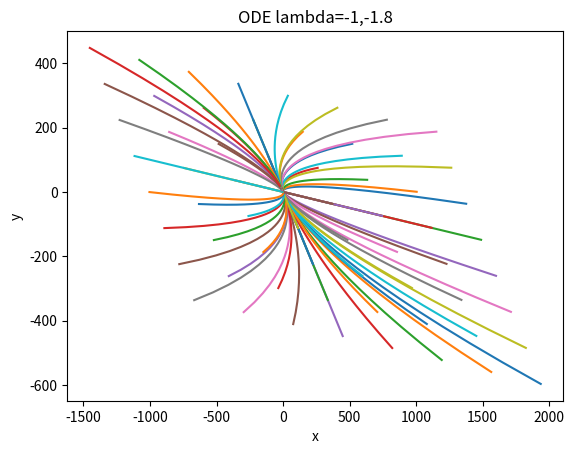

The script that saved this image:
import math

import matplotlib.pyplot as plt
import numpy as np

tlist = np.arange(-1.5, 1.5, .1)
l = []

for i in np.arange(-100, 100, 25):
    for j in np.arange(-100, 100, 25):
        x = [-i*math.e ** (-t) + -j*math.e ** (-1.8*t) for t in tlist]
        y = [i*math.e ** (-t) + .1*j*math.e ** (-1.8*t) for t in tlist]
        plt.plot(x, y)
        l.append("c = " + str(i))

#plt.legend(l)
plt.xlabel("x")
plt.ylabel("y")
plt.title('title')
plt.title("ODE lambda=-1,-1.8")
plt.show()
